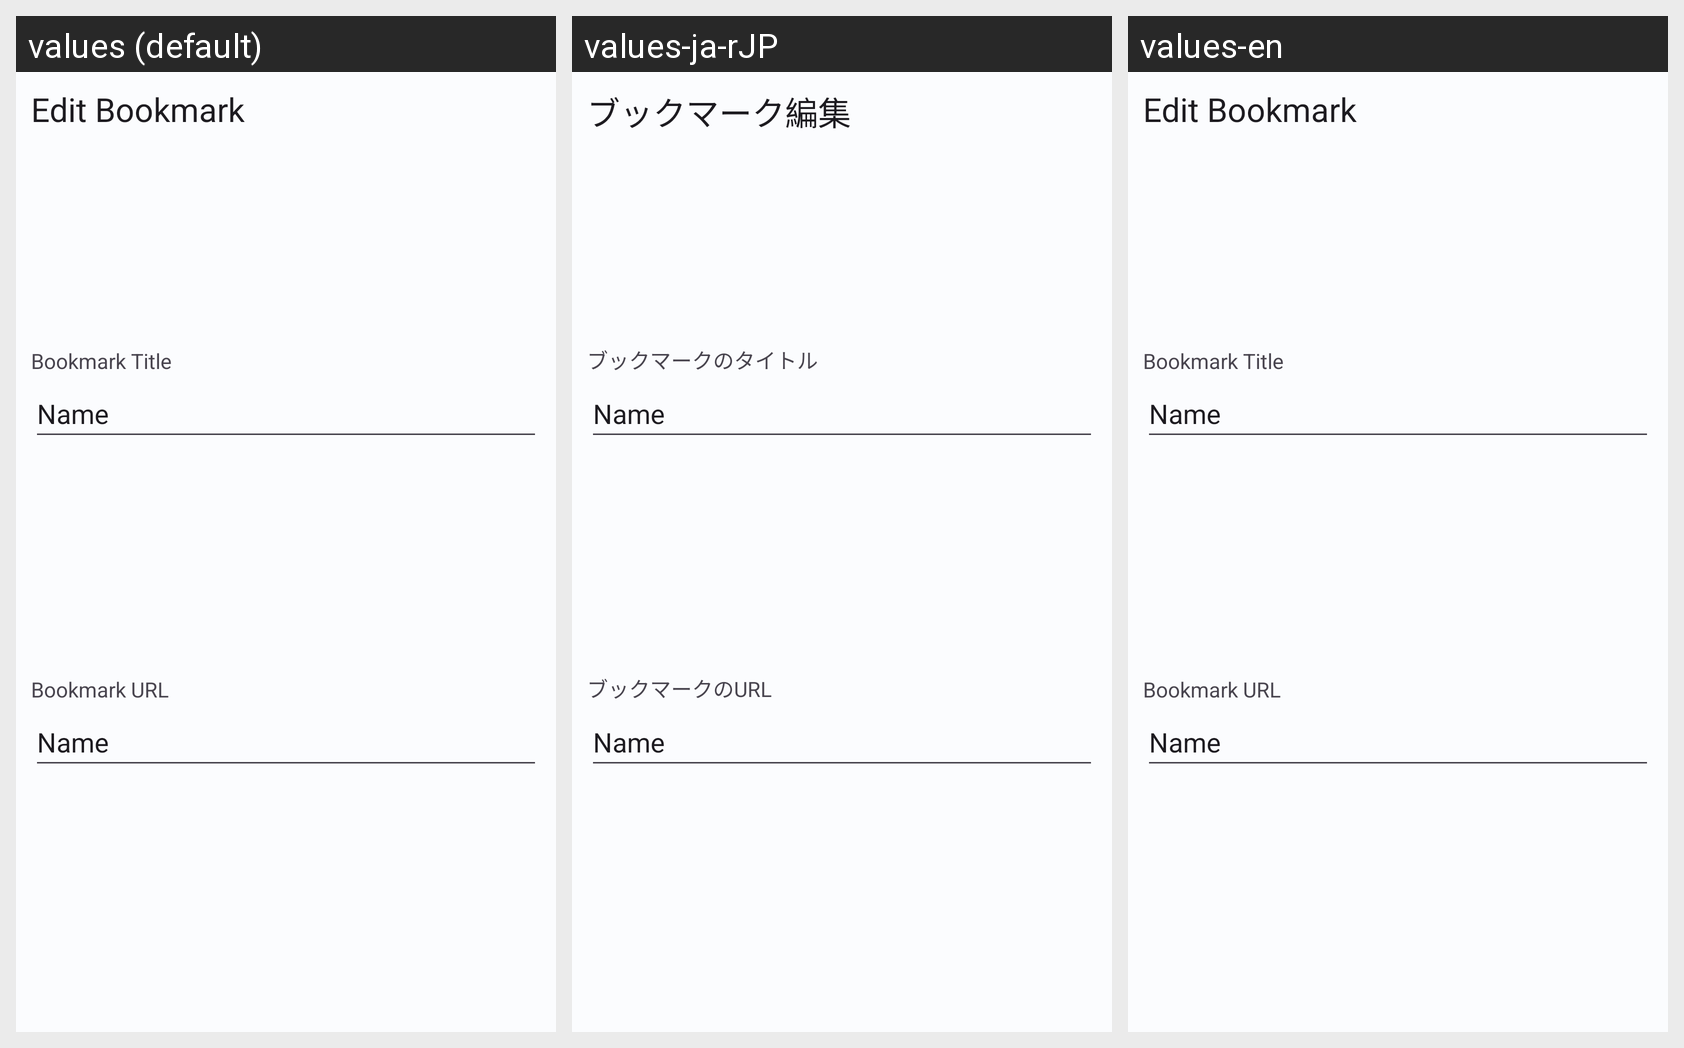

The Android screen below is rendered under several locales of the same app. Produce the string resources it draws, with the default and per-locale values.
Android screen res/layout/dialog_edit_bookmark.xml rendered under 3 locales, left to right: values (default), values-ja-rJP, values-en. Device: Nexus 5 (rendered at 1080×1920; each locale shown at half size, 540×960, under a caption strip naming it); theme AppTheme.
Strings drawn on this screen, with the default value and each locale's value (text and hints the layout hard-codes appear in the picture but are not listed):

dialog_edit_title
  values: Edit Bookmark
  values-ja-rJP: ブックマーク編集
  values-en: Edit Bookmark

dialog_edit_name
  values: Bookmark Title
  values-ja-rJP: ブックマークのタイトル
  values-en: Bookmark Title

dialog_edit_url
  values: Bookmark URL
  values-ja-rJP: ブックマークのURL
  values-en: Bookmark URL
